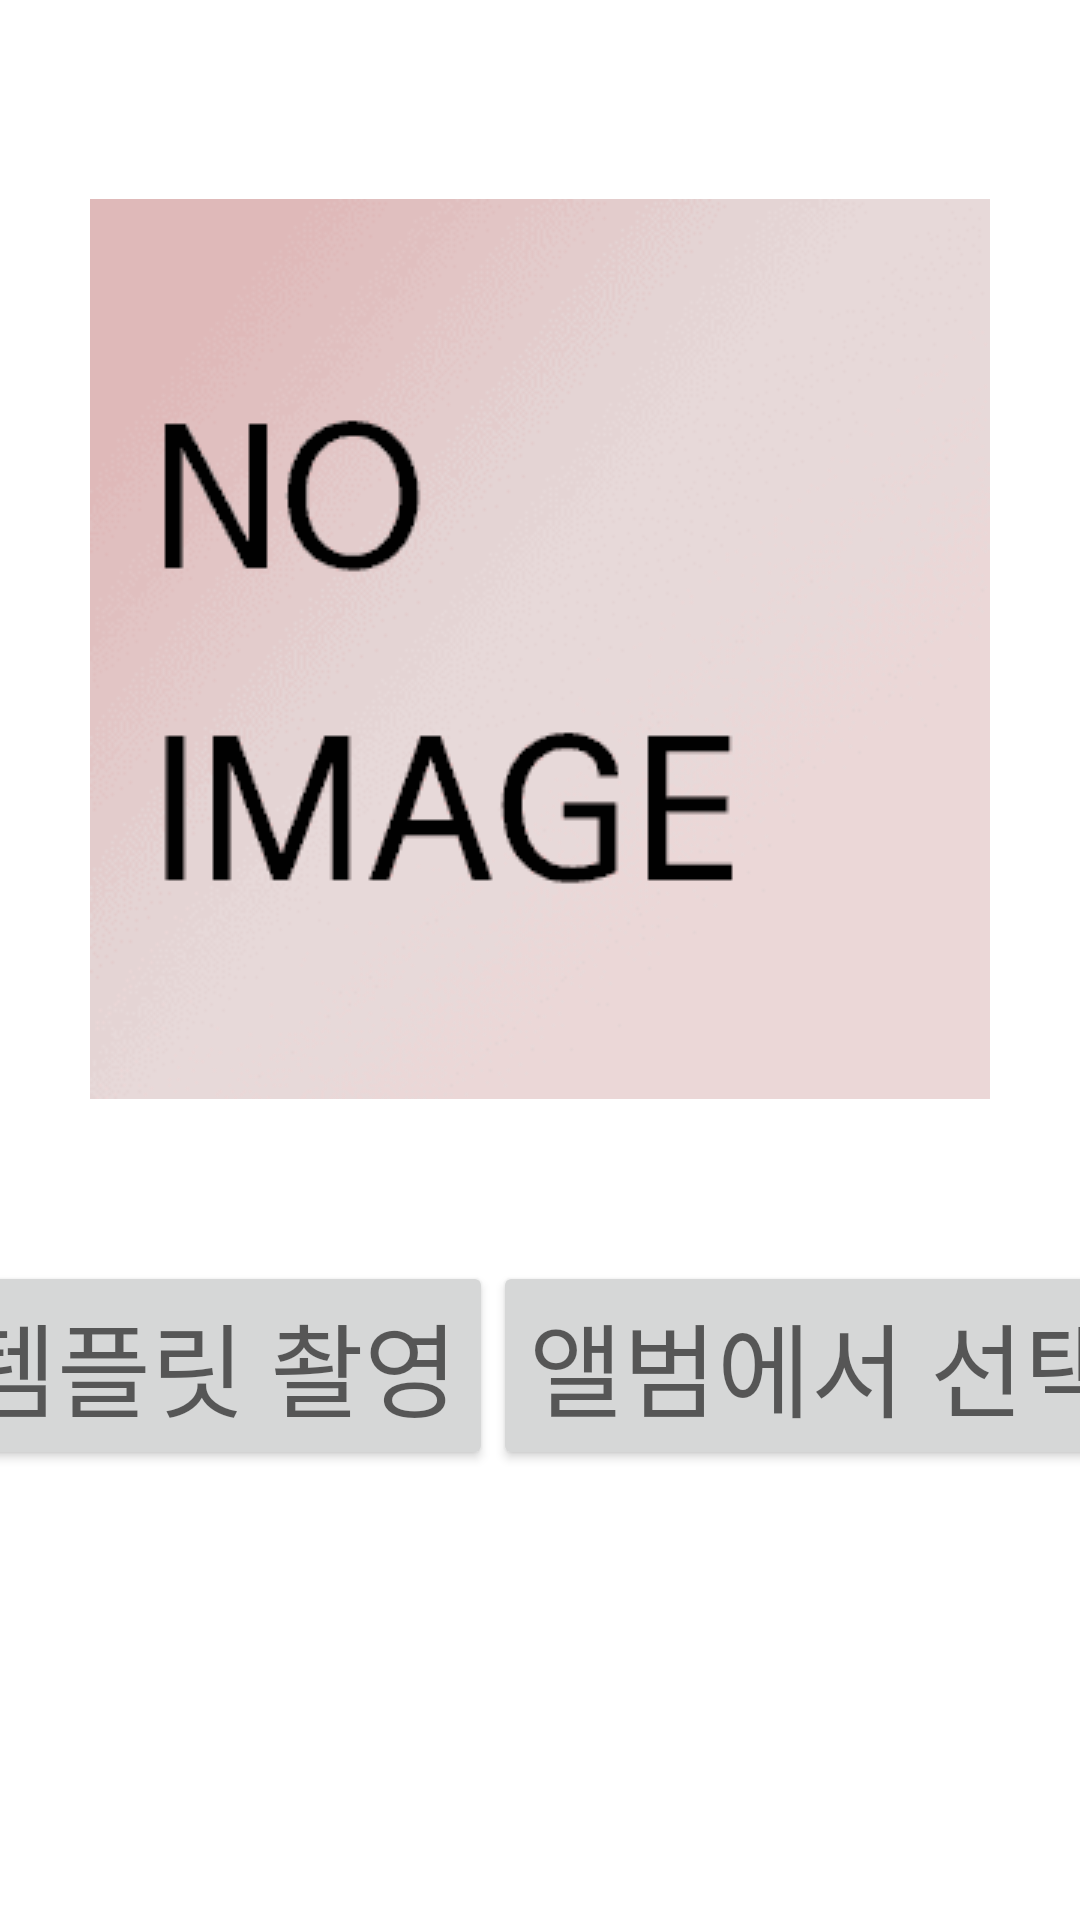

Produce the Android XML layout that renders to this screen, including the resource entries it uses.
<!-- AndroidManifest.xml: application theme Theme.Score_Test -->
<!-- res/layout/activity_template.xml -->
<?xml version="1.0" encoding="utf-8"?>
<androidx.constraintlayout.widget.ConstraintLayout xmlns:android="http://schemas.android.com/apk/res/android"
    xmlns:app="http://schemas.android.com/apk/res-auto"
    xmlns:tools="http://schemas.android.com/tools"
    android:layout_width="match_parent"
    android:layout_height="match_parent"
    tools:context=".TemplateActivity">

    <ImageView
        android:id="@+id/img_test"
        android:layout_width="300dp"
        android:layout_height="300dp"
        android:layout_marginBottom="8dp"
        android:layout_marginTop="20dp"
        android:src="@drawable/no_template_image"
        app:layout_constraintBottom_toTopOf="@+id/btn_camera"
        app:layout_constraintLeft_toLeftOf="parent"
        app:layout_constraintRight_toRightOf="parent"
        app:layout_constraintTop_toTopOf="parent"
        app:layout_constraintVertical_bias="0.5"
        android:contentDescription="@string/TemplateActivity_img_test" />

    <androidx.appcompat.widget.AppCompatButton
        android:id="@+id/btn_camera"
        android:layout_width="wrap_content"
        android:layout_height="wrap_content"
        android:layout_marginBottom="150dp"
        android:text="@string/TemplateActivity_btn_camera"
        android:textAppearance="@style/TextAppearance.AppCompat.Display1"
        app:layout_constraintBottom_toBottomOf="parent"
        app:layout_constraintLeft_toLeftOf="parent"
        app:layout_constraintRight_toLeftOf="@+id/btn_album" />

    <androidx.appcompat.widget.AppCompatButton
        android:id="@+id/btn_album"
        android:layout_width="wrap_content"
        android:layout_height="wrap_content"
        android:layout_marginBottom="150dp"
        android:text="@string/TemplateActivity_btn_album"
        android:textAppearance="@style/TextAppearance.AppCompat.Display1"
        app:layout_constraintBottom_toBottomOf="parent"
        app:layout_constraintLeft_toRightOf="@+id/btn_camera"
        app:layout_constraintRight_toRightOf="parent" />
</androidx.constraintlayout.widget.ConstraintLayout>
<!-- resources referenced by this layout -->
<resources>
  <!-- drawable no_template_image: png bitmap (drawable, 16631 bytes) -->
  <string name="TemplateActivity_btn_album">앨범에서 선택</string>
  <string name="TemplateActivity_btn_camera">템플릿 촬영</string>
  <string name="TemplateActivity_img_test">TemplateActivity_img_test</string>
  <style name="Theme.Score_Test" parent="Theme.MaterialComponents.DayNight.DarkActionBar">
          
          <item name="colorPrimary">@color/purple_500</item>
          <item name="colorPrimaryVariant">@color/purple_700</item>
          <item name="colorOnPrimary">@color/white</item>
          
          <item name="colorSecondary">@color/teal_200</item>
          <item name="colorSecondaryVariant">@color/teal_700</item>
          <item name="colorOnSecondary">@color/black</item>
          
          <item name="android:statusBarColor">?attr/colorPrimaryVariant</item>
  
          
          
          
          <item name="windowActionBar">false</item>
          <item name="windowNoTitle">true</item>
      </style>
  <color name="purple_500">#FF6200EE</color>
  <color name="purple_700">#FF3700B3</color>
  <color name="white">#FFFFFFFF</color>
  <color name="teal_200">#FF03DAC5</color>
  <color name="teal_700">#FF018786</color>
  <color name="black">#FF000000</color>
</resources>
